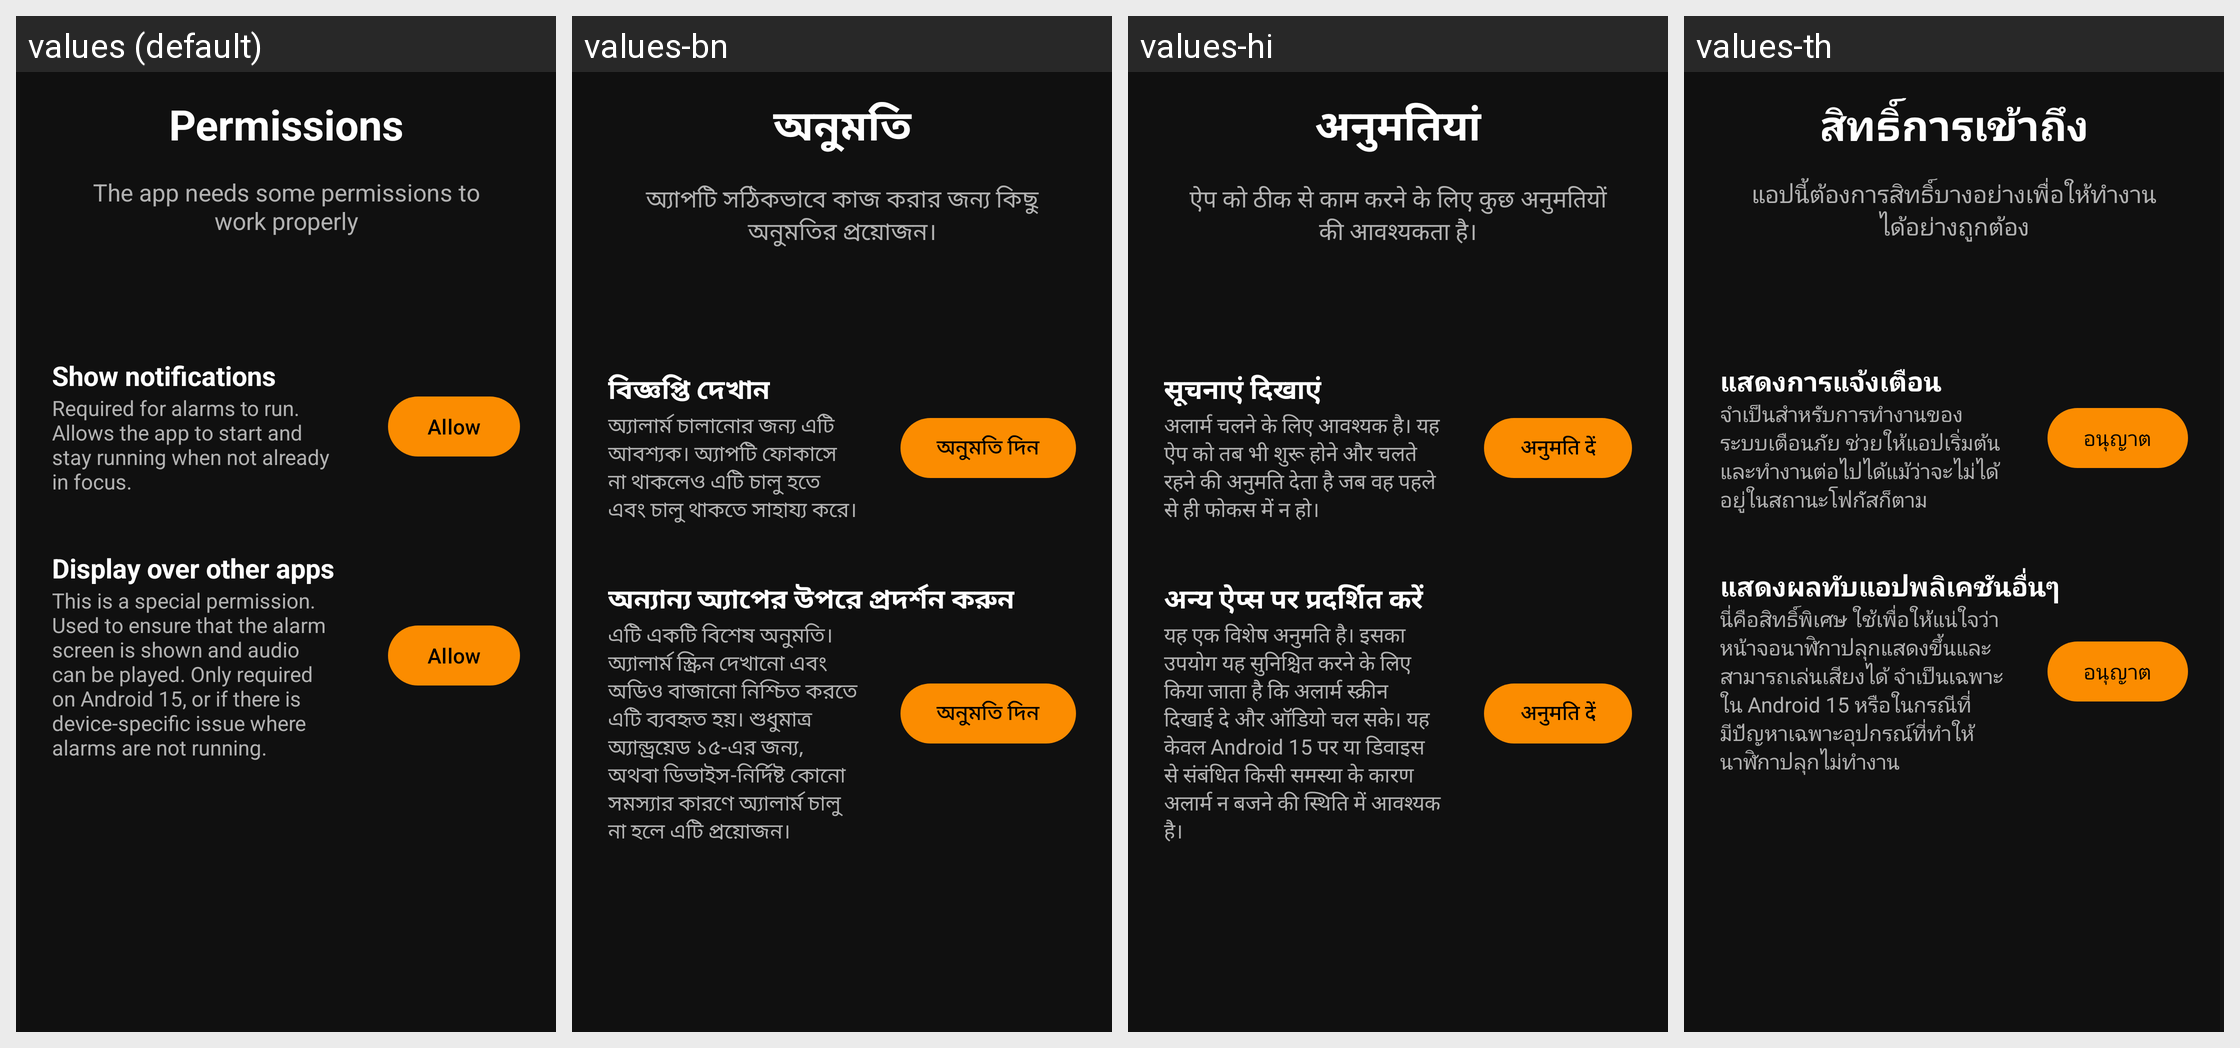

The Android screen above is rendered under several locales of the same app. Produce the string resources it draws, with the default and per-locale values.
Android screen res/layout/frg_onboarding_permissions_page.xml rendered under 4 locales, left to right: values (default), values-bn, values-hi, values-th. Device: Nexus 5 (rendered at 1080×1920; each locale shown at half size, 540×960, under a caption strip naming it); theme AppTheme.
Other locales in the repository, not shown: values-de, values-fr, values-fr-rCA, values-ht, values-it, values-ja, values-pl, values-pt-rBR, values-tr, values-vi.
Strings drawn on this screen, with the default value and each locale's value (text and hints the layout hard-codes, and strings that could not be matched under every locale, appear in the picture but are not listed):

title_permissions
  values: Permissions
  values-bn: অনুমতি
  values-hi: अनुमतियां
  values-th: สิทธิ์การเข้าถึง

description_onboarding_permissions
  values: The app needs some permissions to work properly
  values-bn: অ্যাপটি সঠিকভাবে কাজ করার জন্য কিছু অনুমতির প্রয়োজন।
  values-hi: ऐप को ठीक से काम करने के लिए कुछ अनुमतियों की आवश्यकता है।
  values-th: แอปนี้ต้องการสิทธิ์บางอย่างเพื่อให้ทำงานได้อย่างถูกต้อง

title_permission_show_notifications
  values: Show notifications
  values-bn: বিজ্ঞপ্তি দেখান
  values-hi: सूचनाएं दिखाएं
  values-th: แสดงการแจ้งเตือน

description_onboarding_permission_post_notifications_request
  values: Required for alarms to run. Allows the app to start and stay running when not already in focus.
  values-bn: অ্যালার্ম চালানোর জন্য এটি আবশ্যক। অ্যাপটি ফোকাসে না থাকলেও এটি চালু হতে এবং চালু থাকতে সাহায্য করে।
  values-hi: अलार्म चलने के लिए आवश्यक है। यह ऐप को तब भी शुरू होने और चलते रहने की अनुमति देता है जब वह पहले से ही फोकस में न हो।
  values-th: จำเป็นสำหรับการทำงานของระบบเตือนภัย ช่วยให้แอปเริ่มต้นและทำงานต่อไปได้แม้ว่าจะไม่ได้อยู่ในสถานะโฟกัสก็ตาม

title_permission_system_alert_window
  values: Display over other apps
  values-bn: অন্যান্য অ্যাপের উপরে প্রদর্শন করুন
  values-hi: अन्य ऐप्स पर प्रदर्शित करें
  values-th: แสดงผลทับแอปพลิเคชันอื่นๆ

description_onboarding_permission_system_alert_window_request
  values: This is a special permission. Used to ensure that the alarm screen is shown and audio can be played. Only required on Android 15, or if there is device-specific issue where alarms are not running.
  values-bn: এটি একটি বিশেষ অনুমতি। অ্যালার্ম স্ক্রিন দেখানো এবং অডিও বাজানো নিশ্চিত করতে এটি ব্যবহৃত হয়। শুধুমাত্র অ্যান্ড্রয়েড ১৫-এর জন্য, অথবা ডিভাইস-নির্দিষ্ট কোনো সমস্যার কারণে অ্যালার্ম চালু না হলে এটি প্রয়োজন।
  values-hi: यह एक विशेष अनुमति है। इसका उपयोग यह सुनिश्चित करने के लिए किया जाता है कि अलार्म स्क्रीन दिखाई दे और ऑडियो चल सके। यह केवल Android 15 पर या डिवाइस से संबंधित किसी समस्या के कारण अलार्म न बजने की स्थिति में आवश्यक है।
  values-th: นี่คือสิทธิ์พิเศษ ใช้เพื่อให้แน่ใจว่าหน้าจอนาฬิกาปลุกแสดงขึ้นและสามารถเล่นเสียงได้ จำเป็นเฉพาะใน Android 15 หรือในกรณีที่มีปัญหาเฉพาะอุปกรณ์ที่ทำให้นาฬิกาปลุกไม่ทำงาน
